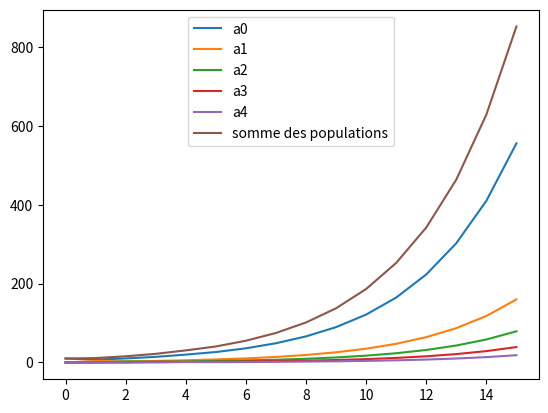

Write the Python code that produced this figure.
import matplotlib.pyplot as plt

myMatrix = [[0.6, 0.35, 0.5, 1],
          [0.4, 0, 0, 0],
          [0, 0.65, 0, 0],
          [0, 0, 0.5, 0]]

myMatrix2 = [[0.73, 1.25, 1.25, 1.25, 0],
             [0.39, 0, 0, 0, 0],
             [0, 0.67, 0, 0, 0],
             [0, 0, 0.67, 0, 0],
             [0, 0, 0, 0.64, 0]]

myVector = [10, 0, 0, 0]

myVector2 = [10, 0, 0, 0, 0]

def multiplyMatrixVector(myMatrix, myVector):
    resultVector = [0]*len(myVector)
    for i in range(len(myMatrix)):
        result = 0
        for j in range(len(myMatrix[i])):
            result += myMatrix[i][j] * myVector[j]
        resultVector[i] = result
    return resultVector

def sumVector(myVector):
    result = 0
    for i in range(len(myVector)):
        result += myVector[i]
    return result




v1 = myVector2

a0 = [v1[0]]
a1 = [v1[1]]
a2 = [v1[2]]
a3 = [v1[3]]
a4 = [v1[4]]
x = [0]
count = [sumVector(v1)]
for i in range(15):
    v2 = multiplyMatrixVector(myMatrix2, v1)

    a0.append(v2[0])
    a1.append(v2[1])
    a2.append(v2[2])
    a3.append(v2[3])
    a4.append(v2[4])
    
    x.append(i+1)
    count.append(sumVector(v2))
    v1 = v2

plt.plot(x, a0, label="a0")
plt.plot(x, a1, label="a1")
plt.plot(x, a2, label="a2")
plt.plot(x, a3, label="a3")
plt.plot(x, a4, label="a4")

plt.plot(x, count, label="somme des populations")
leg = plt.legend(loc='upper center')
plt.show()